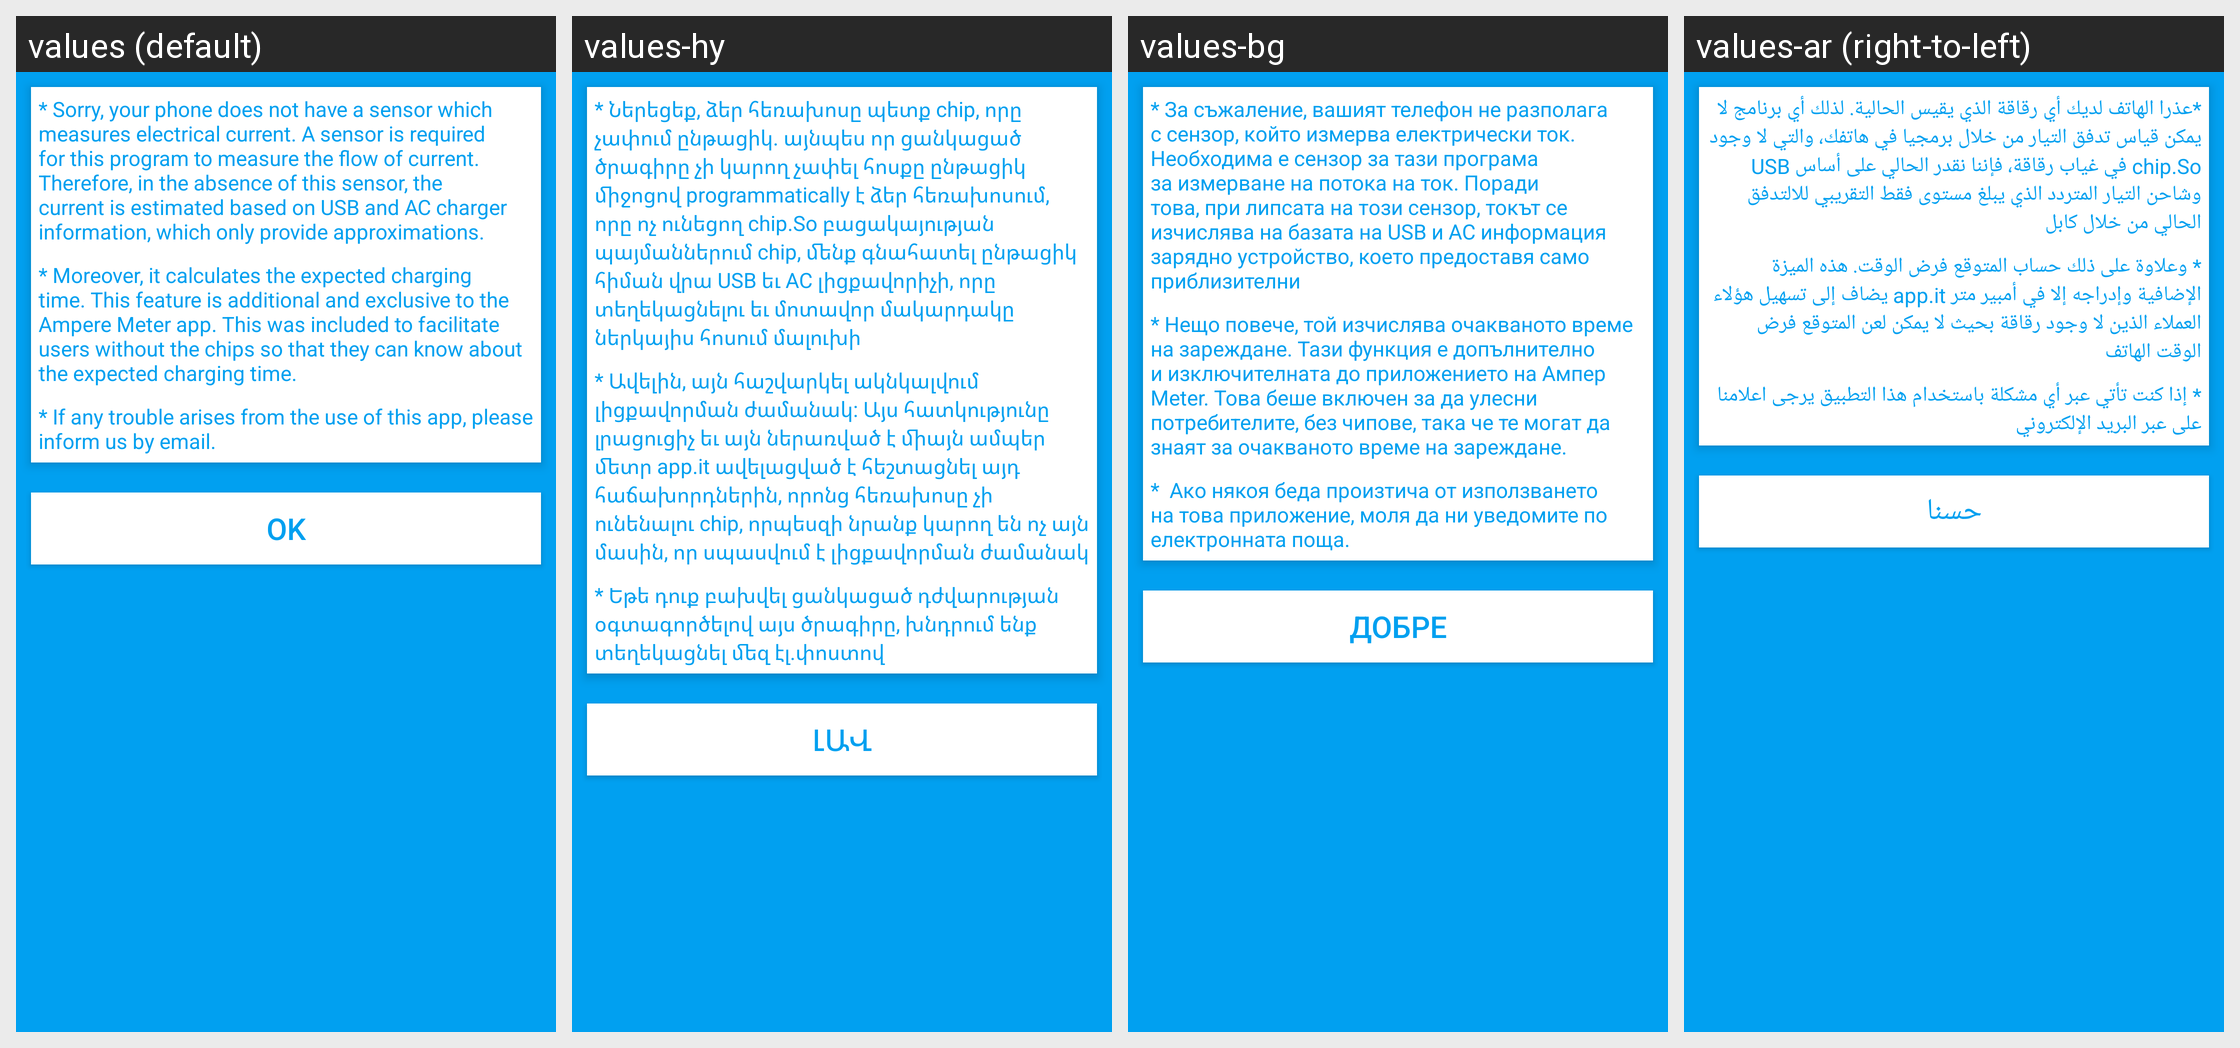

Strings drawn on this Android screen and how each of the app's shown locales translates them:
Android screen res/layout/no_chip.xml rendered under 4 locales, left to right: values (default), values-hy, values-bg, values-ar (right-to-left). Device: Nexus 5 (rendered at 1080×1920; each locale shown at half size, 540×960, under a caption strip naming it); theme AppTheme.
Other locales in the repository, not shown: values-da, values-de, values-el, values-en, values-es, values-fa, values-fi, values-fr, values-hi, values-in, values-it, values-iw, values-ja, values-ko, values-ms, values-nb, values-nl, values-pl, values-pt, values-ro, values-ru, values-sk, values-sv, values-th, values-tr, values-uk, values-zh, values-zh-rTW.
Strings drawn on this screen, with the default value and each locale's value (text and hints the layout hard-codes, and strings that could not be matched under every locale, appear in the picture but are not listed):

chip_message1_text_view
  values: * Sorry, your phone does not have a sensor which measures electrical current. A sensor is required for this program to measure the flow of current. Therefore, in the absence of this sensor, the current is estimated based on USB and AC charger information, which only provide approximations.
  values-hy: * Ներեցեք, ձեր հեռախոսը պետք chip, որը չափում ընթացիկ. այնպես որ ցանկացած ծրագիրը չի կարող չափել հոսքը ընթացիկ միջոցով programmatically է ձեր հեռախոսում, որը ոչ ունեցող chip.So բացակայության պայմաններում chip, մենք գնահատել ընթացիկ հիման վրա USB եւ AC լիցքավորիչի, որը տեղեկացնելու եւ մոտավոր մակարդակը ներկայիս հոսում մալուխի
  values-bg: * За съжаление, вашият телефон не разполага с сензор, който измерва електрически ток. Необходима е сензор за тази програма за измерване на потока на ток. Поради това, при липсата на този сензор, токът се изчислява на базата на USB и AC информация зарядно устройство, което предоставя само приблизителни
  values-ar: *عذرا الهاتف لديك أي رقاقة الذي يقيس الحالية. لذلك أي برنامج لا يمكن قياس تدفق التيار من خلال برمجيا في هاتفك، والتي لا وجود chip.So في غياب رقاقة، فإننا نقدر الحالي على أساس USB وشاحن التيار المتردد الذي يبلغ مستوى فقط التقريبي للالتدفق الحالي من خلال كابل

chip_message2_text_view
  values: * Moreover, it calculates the expected charging time. This feature is additional and exclusive to the Ampere Meter app. This was included to facilitate users without the chips so that they can know about the expected charging time.
  values-hy: * Ավելին, այն հաշվարկել ակնկալվում լիցքավորման ժամանակ: Այս հատկությունը լրացուցիչ եւ այն ներառված է միայն ամպեր մետր app.it ավելացված է հեշտացնել այդ հաճախորդներին, որոնց հեռախոսը չի ունենալու chip, որպեսզի նրանք կարող են ոչ այն մասին, որ սպասվում է լիցքավորման ժամանակ
  values-bg: * Нещо повече, той изчислява очакваното време на зареждане. Тази функция е допълнително и изключителната до приложението на Ампер Meter. Това беше включен за да улесни потребителите, без чипове, така че те могат да знаят за очакваното време на зареждане.
  values-ar: * وعلاوة على ذلك حساب المتوقع فرض الوقت. هذه الميزة الإضافية وإدراجه إلا في أمبير متر app.it يضاف إلى تسهيل هؤلاء العملاء الذين لا وجود رقاقة بحيث لا يمكن لعن المتوقع فرض الوقت الهاتف

chip_message3_text_view
  values: * If any trouble arises from the use of this app, please inform us by email.
  values-hy: * Եթե ​​դուք բախվել ցանկացած դժվարության օգտագործելով այս ծրագիրը, խնդրում ենք տեղեկացնել մեզ էլ.փոստով
  values-bg: *  Ако някоя беда произтича от използването на това приложение, моля да ни уведомите по електронната поща.
  values-ar: * إذا كنت تأتي عبر أي مشكلة باستخدام هذا التطبيق يرجى اعلامنا على عبر البريد الإلكتروني

ok_buton
  values: ok
  values-hy: լավ
  values-bg: Добре
  values-ar: حسنا
